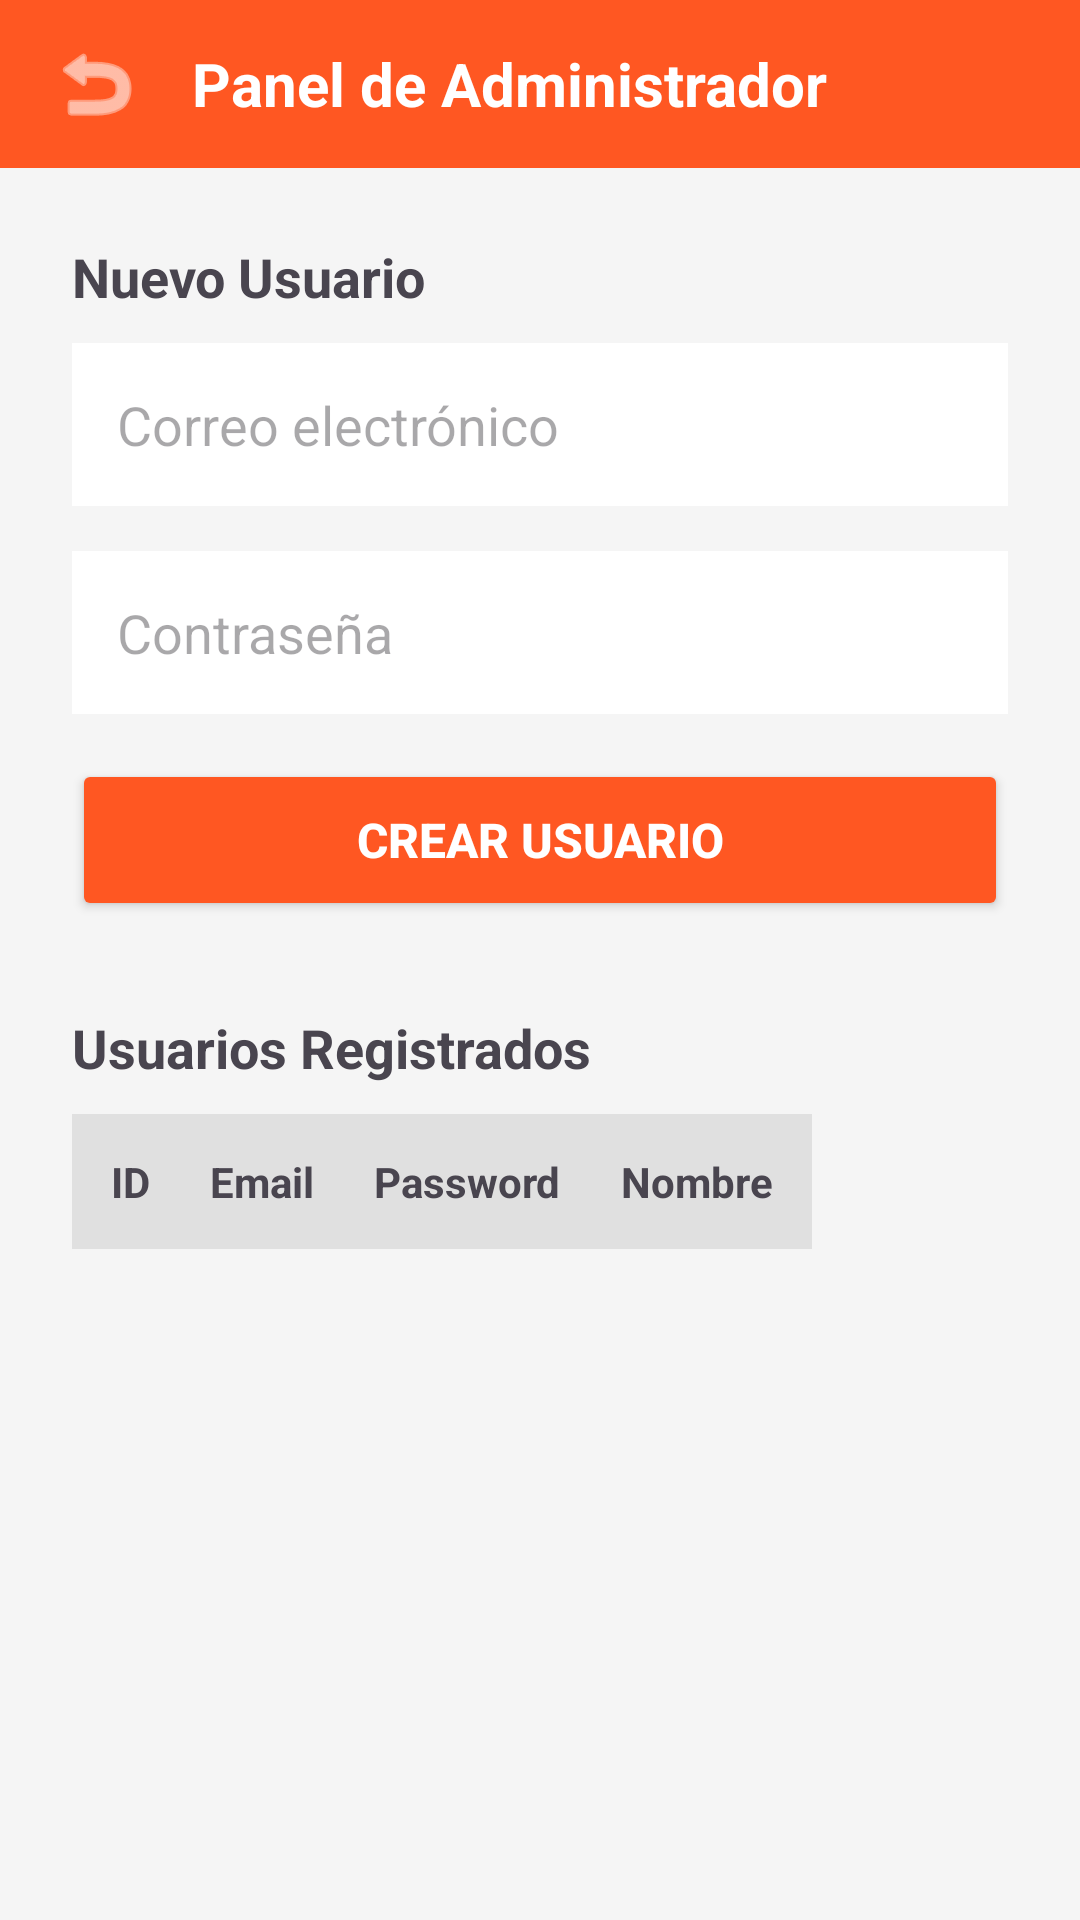

This screen was rendered from an Android layout file. Write that file and the resources it references.
<!-- AndroidManifest.xml: application theme Theme.Aplicacion_moviles -->
<!-- res/layout/activity_admin.xml -->
<?xml version="1.0" encoding="utf-8"?>
<LinearLayout xmlns:android="http://schemas.android.com/apk/res/android"
    android:layout_width="match_parent"
    android:layout_height="match_parent"
    android:orientation="vertical"
    android:background="#F5F5F5">

    
    <LinearLayout
        android:layout_width="match_parent"
        android:layout_height="56dp"
        android:orientation="horizontal"
        android:gravity="center_vertical"
        android:background="#FF5722"
        android:paddingStart="8dp">

        <ImageButton
            android:id="@+id/btnBack"
            android:layout_width="48dp"
            android:layout_height="48dp"
            android:src="@android:drawable/ic_menu_revert"
            android:background="?attr/selectableItemBackgroundBorderless"
            android:tint="#FFFFFF"
            android:contentDescription="Volver"/>

        <TextView
            android:layout_width="wrap_content"
            android:layout_height="wrap_content"
            android:text="Panel de Administrador"
            android:textSize="20sp"
            android:textStyle="bold"
            android:textColor="#FFFFFF"
            android:layout_marginStart="8dp"/>
    </LinearLayout>

    <ScrollView
        android:layout_width="match_parent"
        android:layout_height="match_parent">

        <LinearLayout
            android:layout_width="match_parent"
            android:layout_height="wrap_content"
            android:orientation="vertical"
            android:padding="24dp">

            <TextView
                android:layout_width="wrap_content"
                android:layout_height="wrap_content"
                android:text="Nuevo Usuario"
                android:textSize="18sp"
                android:textStyle="bold"
                android:layout_marginBottom="10dp"/>

            <EditText
                android:id="@+id/etEmail"
                android:layout_width="match_parent"
                android:layout_height="wrap_content"
                android:hint="Correo electrónico"
                android:inputType="textEmailAddress"
                android:padding="15dp"
                android:layout_marginBottom="15dp"
                android:background="#FFFFFF"
                android:textColor="#212121"/>

            <EditText
                android:id="@+id/etPassword"
                android:layout_width="match_parent"
                android:layout_height="wrap_content"
                android:hint="Contraseña"
                android:inputType="textPassword"
                android:padding="15dp"
                android:layout_marginBottom="15dp"
                android:background="#FFFFFF"
                android:textColor="#212121"/>

            <Button
                android:id="@+id/btnCreateUser"
                android:layout_width="match_parent"
                android:layout_height="54dp"
                android:text="Crear Usuario"
                android:textSize="16sp"
                android:textStyle="bold"
                android:backgroundTint="#FF5722"
                android:textColor="#FFFFFF"
                android:layout_marginBottom="30dp"/>

            <TextView
                android:layout_width="wrap_content"
                android:layout_height="wrap_content"
                android:text="Usuarios Registrados"
                android:textSize="18sp"
                android:textStyle="bold"
                android:layout_marginBottom="10dp"/>

            <HorizontalScrollView
                android:layout_width="match_parent"
                android:layout_height="wrap_content">

                <TableLayout
                    android:id="@+id/tableUsers"
                    android:layout_width="wrap_content"
                    android:layout_height="wrap_content"
                    android:background="#FFFFFF"
                    android:stretchColumns="*">

                    <TableRow
                        android:background="#E0E0E0"
                        android:padding="8dp">
                        <TextView
                            android:layout_width="wrap_content"
                            android:layout_height="wrap_content"
                            android:text="ID"
                            android:textStyle="bold"
                            android:padding="5dp"/>
                        <TextView
                            android:layout_width="wrap_content"
                            android:layout_height="wrap_content"
                            android:text="Email"
                            android:textStyle="bold"
                            android:padding="5dp"
                            android:layout_marginStart="10dp"/>
                        <TextView
                            android:layout_width="wrap_content"
                            android:layout_height="wrap_content"
                            android:text="Password"
                            android:textStyle="bold"
                            android:padding="5dp"
                            android:layout_marginStart="10dp"/>
                        <TextView
                            android:layout_width="wrap_content"
                            android:layout_height="wrap_content"
                            android:text="Nombre"
                            android:textStyle="bold"
                            android:padding="5dp"
                            android:layout_marginStart="10dp"/>
                    </TableRow>

                    
                </TableLayout>
            </HorizontalScrollView>

        </LinearLayout>
    </ScrollView>

</LinearLayout>
<!-- resources referenced by this layout -->
<resources>
  <style name="Theme.Aplicacion_moviles" parent="Base.Theme.Aplicacion_moviles" />
  <style name="Base.Theme.Aplicacion_moviles" parent="Theme.Material3.DayNight.NoActionBar">
          
          
      </style>
</resources>
